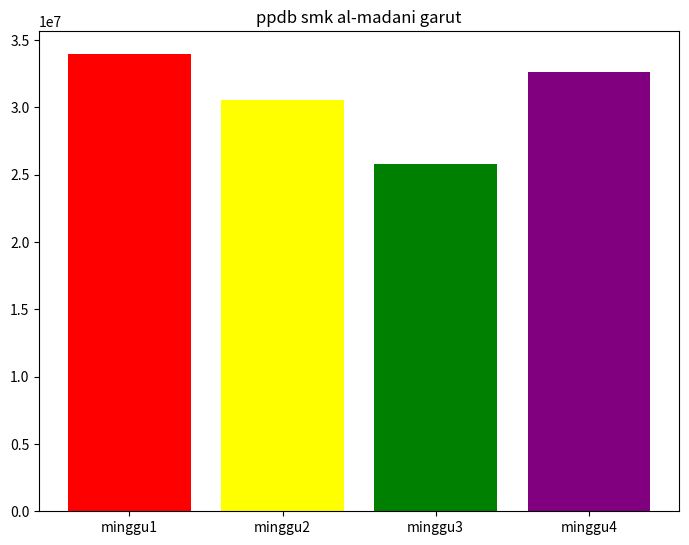
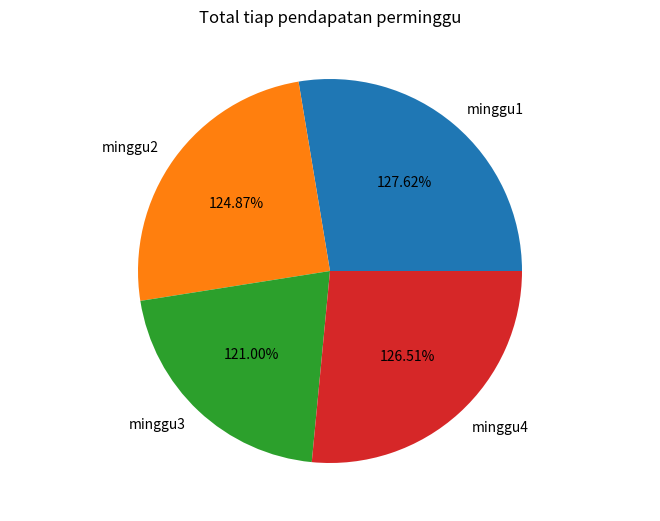

Write the Python code that produced these figures, in order.
print("soal1")
dadu = 6
kel1 = 3
jml1= kel1 / dadu 
print("hasil: " + str(jml1))

dadu = 6
kel2 = 2
jml2= kel2 / dadu 
print("hasil: " + str(jml2))

dadu = 6
kel3 = 4
jml3= kel3 / dadu 
print("hasil: " + str(jml3))

dadu = 6
kel4 = 5
jml4= kel4 / dadu 
print("hasil: " + str(jml4))

dadu = 6
kel5 = 6
jml5= kel5 / dadu 
print("hasil: " + str(jml5))

dadu = 6
kel6 = 1
jml6= kel6 / dadu 
print("hasil: " + str(jml6))

dadu = 6
kel7 = 5
jml7= kel7 / dadu 
print("hasil: " + str(jml7))

dadu = 6
kel8 = 6
jml8= kel8 / dadu 
print("hasil: " + str(jml8))

dadu = 6
kel9 = 3
jml9= kel9 / dadu 
print("hasil: " + str(jml9))

dadu = 6
kel10 = 2
jml10= kel10 / dadu 
print("hasil: " + str(jml10))

dadu = 6
kel11 = 2
jml11= kel11 / dadu 
print("hasil: " + str(jml11))

dadu = 6
kel12 = 1
jml12= kel12 / dadu 
print("hasil: " + str(jml12))

dadu = 6
kel13 = 3
jml13= kel13 / dadu 
print("hasil: " + str(jml13))

dadu = 6
kel14 = 1
jml14= kel14 / dadu 
print("hasil: " + str(jml14))

dadu = 6
kel15 = 5
jml15= kel15 / dadu 
print("hasil: " + str(jml15))
print("")

keseluruhan = jml1 + jml2 + jml3+ jml4 + jml5 + jml6 + jml7 + jml8 + jml9 + jml10 + jml11 + jml12 + jml13 + jml14 + jml15
print("Total nilai probabilitas dari semua percobaan	:" + str(keseluruhan))


import matplotlib.pyplot as plt

print("soal2")
m1a = 6560860
m1b = 5950850
m1c = 12685900
m1d = 5768500
m1e = 2989000
jml = m1a + m1b + m1c + m1d + m1e
print("jumlah minggu 1: " + str(jml))

m2a = 8782150
m2b = 6620000
m2c = 5128750
m2d = 5217300
m2e = 4820600
jml2 = m2a + m2b + m2c + m2d + m2e
print("jumlah minggu 2: " + str(jml2))

m3a = 8130940
m3b = 2940650
m3c = 3488200
m3d = 6930540
m3e = 4319260
jml3 = m3a + m3b + m3c + m3d + m3e
print("jumlah minggu 3: " + str(jml3))

m4a = 12849100
m4b = 5752200
m4c = 5128400
m4d = 3880490
m4e = 4982100
jml4 = m4a + m4b + m4c + m4d + m4e
print("jumlah minggu 4: " + str(jml4))


fig = plt.figure()
ax = fig.add_axes([0,0,1,1])
plt.title("Total tiap pendapatan perminggu")
eskul = ['minggu1', 'minggu2' ,'minggu3','minggu4']
siswa   = [33955110,30568800,25809590,32592290]
c = ['red','yellow','green','purple']
plt.title("ppdb smk al-madani garut")
ax.bar(eskul, siswa, color = c)
plt.show()

print("")
fig = plt.figure()
ax = fig.add_axes([0,0,1,1])
ax.axis('equal')
plt.title("Total tiap pendapatan perminggu")
eskul = ['minggu1', 'minggu2' ,'minggu3','minggu4']
siswa   = [33955110,30568800,25809590,32592290]
ax.pie(siswa,labels=eskul,autopct='1%.2f%%')
plt.show()


print("")
keseluruhan = jml + jml2 + jml3 + jml4
jml = keseluruhan / 11934
print("hasil :" +str(jml))
